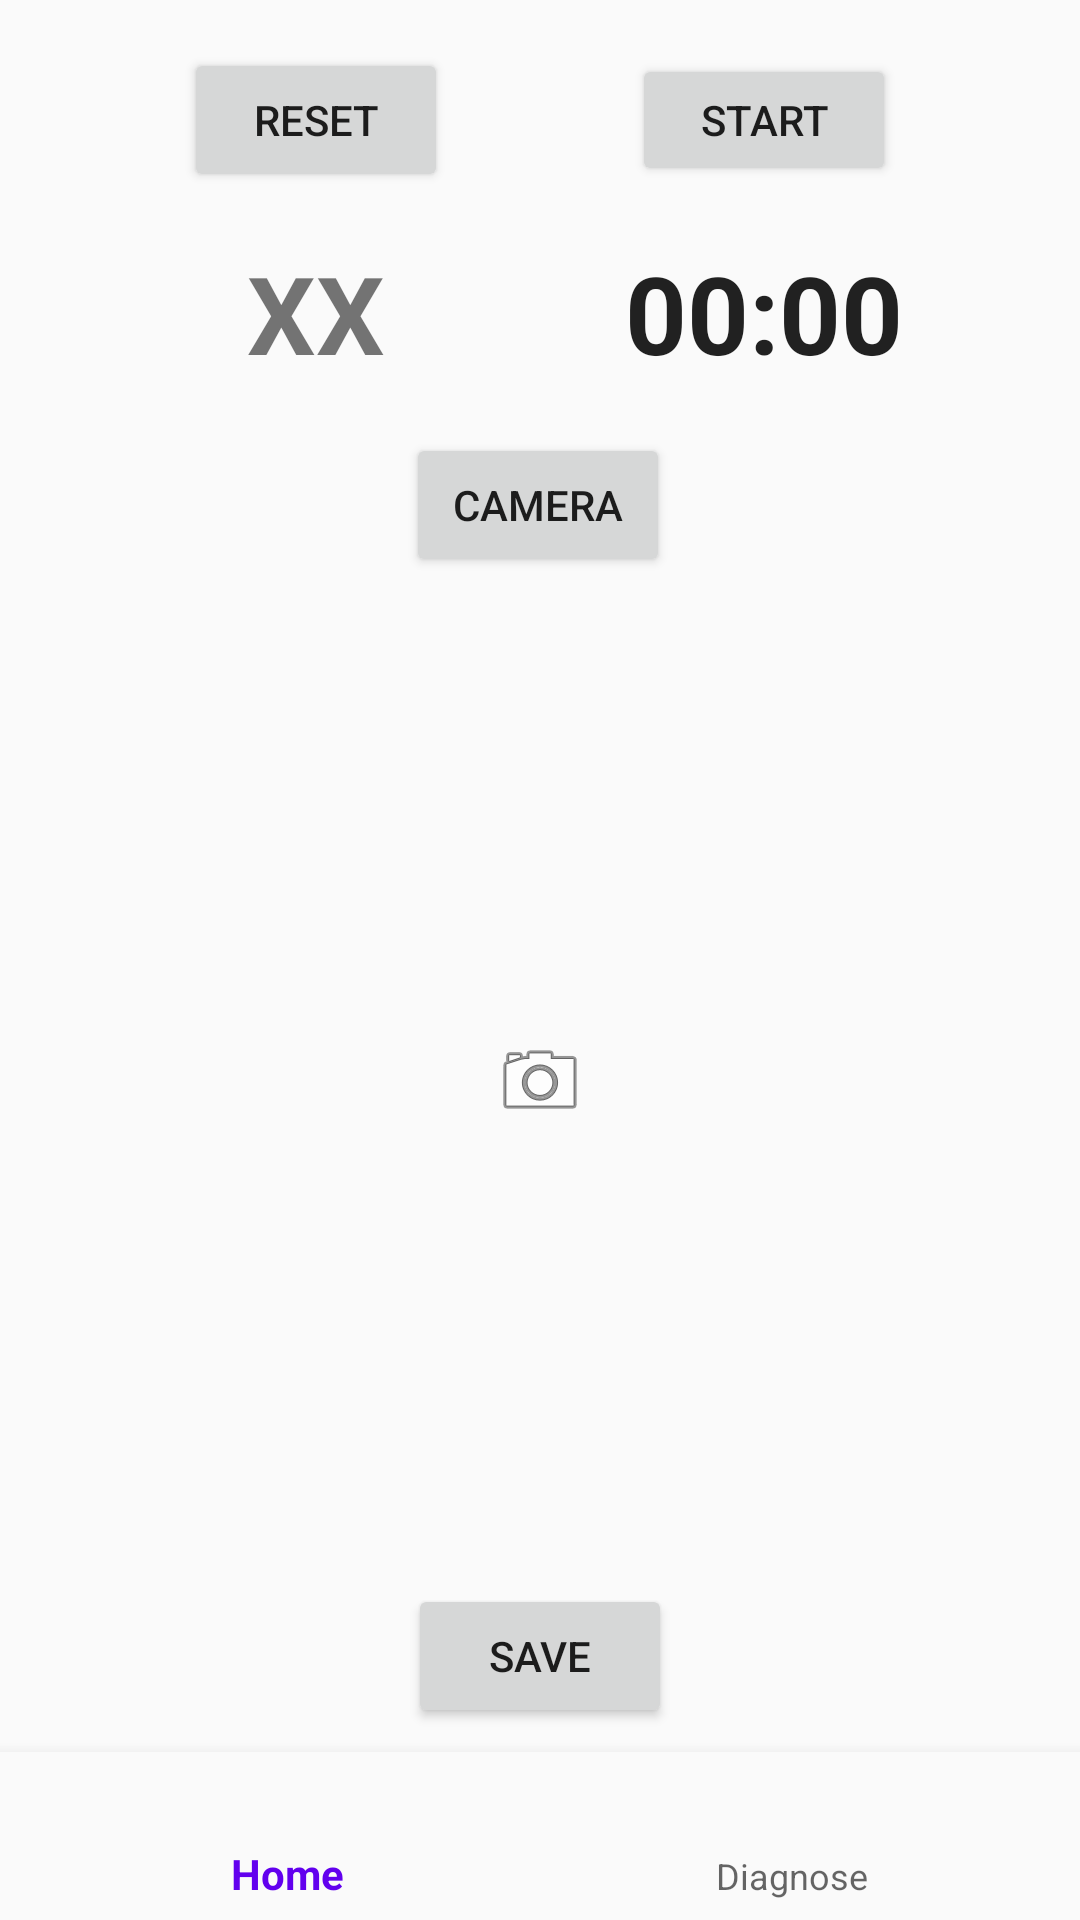

Write the Android layout XML for this screen, with the resource values it uses.
<!-- AndroidManifest.xml: application theme AppTheme -->
<!-- res/layout/activity_diagnose.xml -->
<?xml version="1.0" encoding="utf-8"?>
<android.support.constraint.ConstraintLayout xmlns:android="http://schemas.android.com/apk/res/android"
    xmlns:app="http://schemas.android.com/apk/res-auto"
    xmlns:tools="http://schemas.android.com/tools"
    android:layout_width="match_parent"
    android:layout_height="match_parent"
    tools:context=".ui.DiagnoseActivity">

    <android.support.design.widget.BottomNavigationView
        android:id="@+id/navigation"
        android:layout_width="0dp"
        android:layout_height="wrap_content"
        android:layout_marginStart="0dp"
        android:layout_marginEnd="0dp"
        android:background="?android:attr/windowBackground"
        app:layout_constraintBottom_toBottomOf="parent"
        app:layout_constraintLeft_toLeftOf="parent"
        app:layout_constraintRight_toRightOf="parent"
        app:menu="@menu/navigation" />

    <Button
        android:id="@+id/resetBtn"
        android:layout_width="wrap_content"
        android:layout_height="wrap_content"
        android:layout_marginTop="16dp"
        android:onClick="resetBtnonClick"
        android:text="@string/reset_button"
        app:layout_constraintEnd_toStartOf="@+id/startBtn"
        app:layout_constraintHorizontal_bias="0.5"
        app:layout_constraintStart_toStartOf="parent"
        app:layout_constraintTop_toTopOf="parent" />

    <Button
        android:id="@+id/startBtn"
        android:layout_width="wrap_content"
        android:layout_height="44dp"
        android:onClick="startBtnonClick"
        android:text="@string/start_button"
        android:visibility="visible"
        app:layout_constraintBaseline_toBaselineOf="@+id/resetBtn"
        app:layout_constraintEnd_toEndOf="parent"
        app:layout_constraintHorizontal_bias="0.5"
        app:layout_constraintStart_toEndOf="@+id/resetBtn" />

    <Button
        android:id="@+id/pauseBtn"
        android:layout_width="wrap_content"
        android:layout_height="44dp"
        android:onClick="pauseBtnonClick"
        android:text="@string/pause_button"
        android:visibility="invisible"
        app:layout_constraintBottom_toBottomOf="@id/startBtn"
        app:layout_constraintLeft_toLeftOf="@id/startBtn"
        app:layout_constraintRight_toRightOf="@id/startBtn"
        app:layout_constraintTop_toTopOf="@id/startBtn" />

    <TextView
        android:id="@+id/temperatureTV"
        android:layout_width="wrap_content"
        android:layout_height="wrap_content"
        android:layout_marginTop="16dp"
        android:text="@string/temperature_unit"
        android:textSize="36sp"
        android:textStyle="bold"
        app:layout_constraintEnd_toEndOf="@+id/resetBtn"
        app:layout_constraintStart_toStartOf="@+id/resetBtn"
        app:layout_constraintTop_toBottomOf="@+id/resetBtn" />

    <Chronometer
        android:id="@+id/chronometer"
        android:layout_width="wrap_content"
        android:layout_height="wrap_content"
        android:textSize="36sp"
        android:textStyle="bold"
        app:layout_constraintBaseline_toBaselineOf="@+id/temperatureTV"
        app:layout_constraintEnd_toEndOf="@+id/startBtn"
        app:layout_constraintStart_toStartOf="@+id/startBtn" />


    <ImageView
        android:id="@+id/imageView"
        android:layout_width="wrap_content"
        android:layout_height="0dp"
        android:layout_marginTop="8dp"
        android:layout_marginBottom="8dp"
        android:contentDescription="@string/photo_des"
        app:layout_constraintBottom_toTopOf="@+id/analysisBtn"
        app:layout_constraintEnd_toEndOf="parent"
        app:layout_constraintHorizontal_bias="0.5"
        app:layout_constraintStart_toStartOf="parent"
        app:layout_constraintTop_toBottomOf="@+id/cameraBtn"
        app:srcCompat="@android:drawable/ic_menu_camera" />

    <Button
        android:id="@+id/cameraBtn"
        android:layout_width="wrap_content"
        android:layout_height="wrap_content"
        android:layout_marginTop="16dp"
        android:onClick="dispatchTAKEPictureIntent"
        android:text="@string/camera_button"
        app:layout_constraintEnd_toEndOf="parent"
        app:layout_constraintHorizontal_bias="0.498"
        app:layout_constraintStart_toStartOf="parent"
        app:layout_constraintTop_toBottomOf="@+id/temperatureTV" />

    <Button
        android:id="@+id/analysisBtn"
        android:layout_width="wrap_content"
        android:layout_height="wrap_content"
        android:layout_marginBottom="8dp"
        android:onClick="saveBtnonClick"
        android:text="@string/analysis_button"
        app:layout_constraintBottom_toTopOf="@+id/navigation"
        app:layout_constraintEnd_toEndOf="parent"
        app:layout_constraintHorizontal_bias="0.5"
        app:layout_constraintStart_toStartOf="parent" />

</android.support.constraint.ConstraintLayout>
<!-- resources referenced by this layout -->
<resources>
  <string name="analysis_button">save</string>
  <string name="camera_button">camera</string>
  <string name="pause_button">pause</string>
  <string name="photo_des">chip photo</string>
  <string name="reset_button">reset</string>
  <string name="start_button">start</string>
  <string name="temperature_unit">XX</string>
  <style name="AppTheme" parent="Theme.AppCompat.Light.DarkActionBar">
          
          <item name="colorPrimary">@color/colorPrimary</item>
          <item name="colorPrimaryDark">@color/colorPrimaryDark</item>
          <item name="colorAccent">@color/colorAccent</item>
      </style>
  <!-- not gathered from this repository: default colours our renderer supplied (Android Studio template values) -->
  <color name="colorPrimary">#FF6200EE</color>
  <color name="colorPrimaryDark">#FF3700B3</color>
  <color name="colorAccent">#FF03DAC5</color>
</resources>
